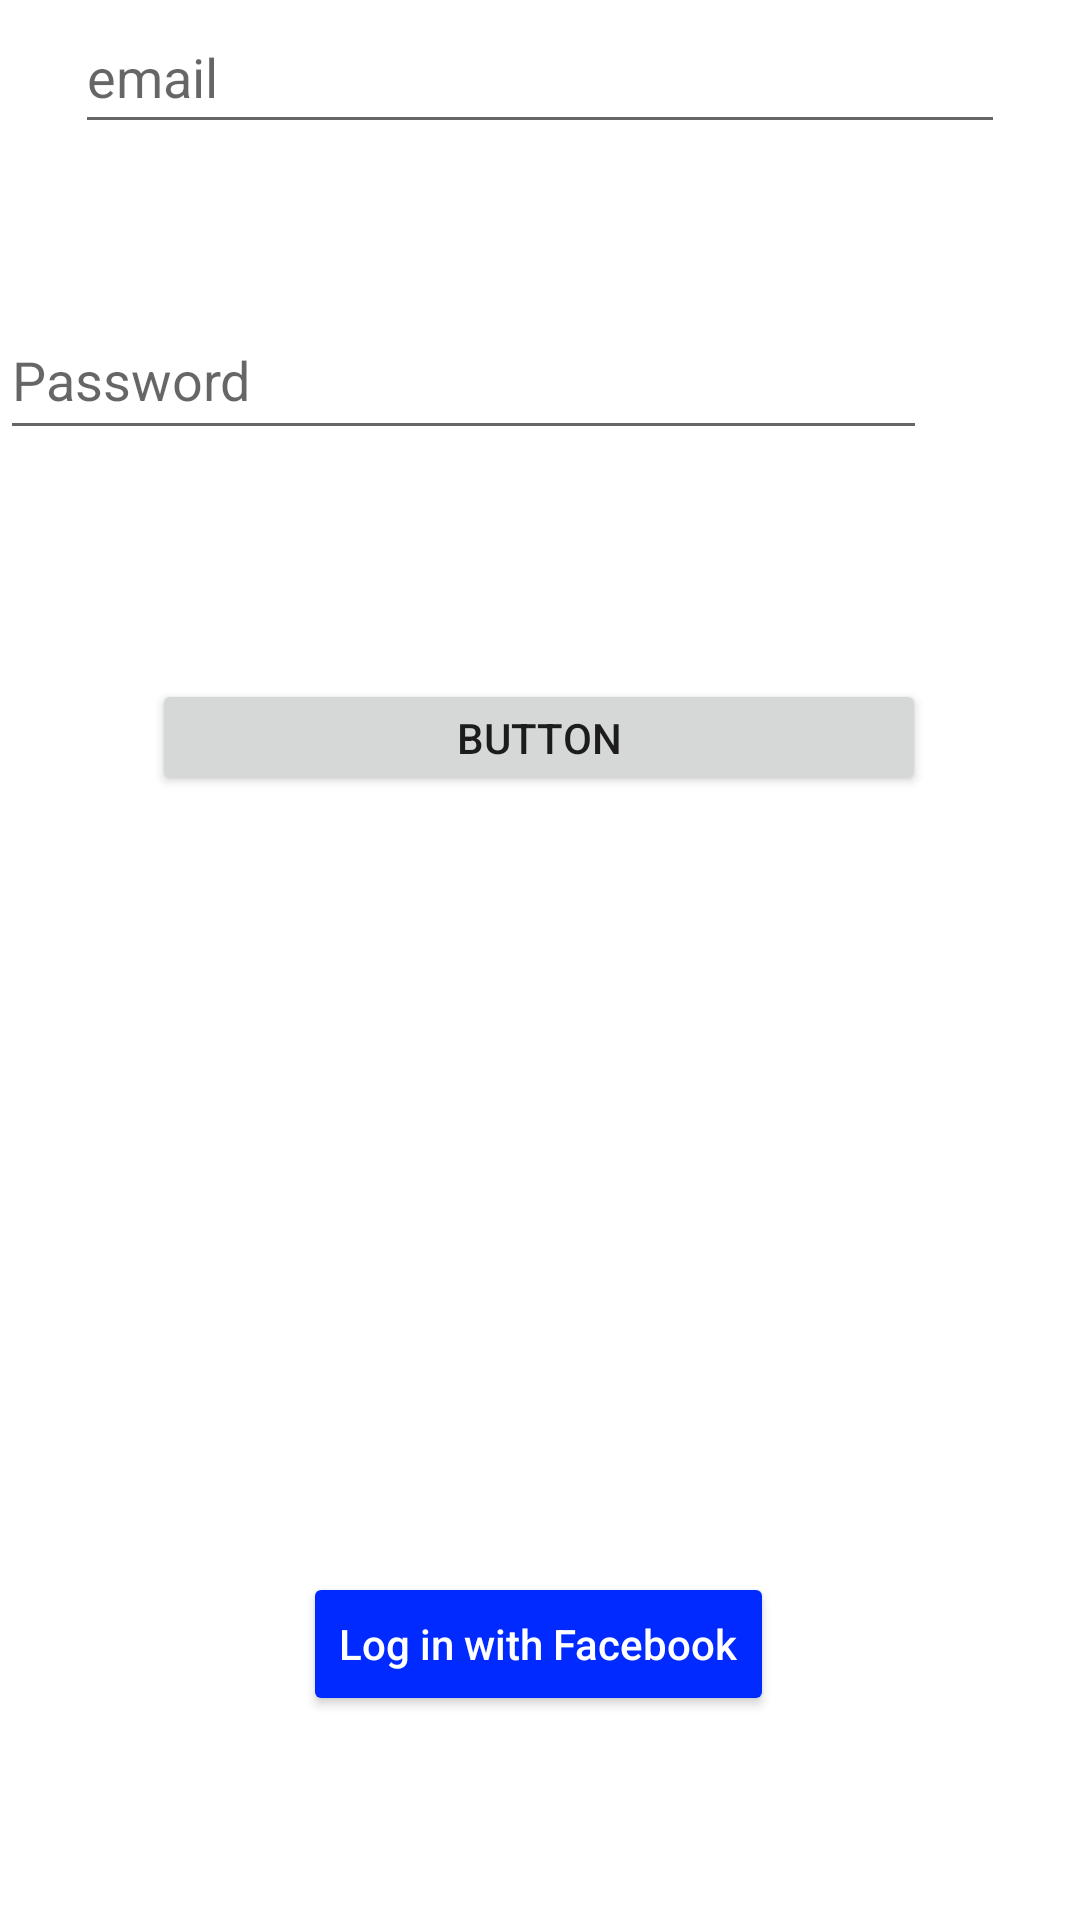

Android layout source for this screen:
<!-- AndroidManifest.xml: application theme Theme.AwanShop -->
<!-- res/layout/activity_main.xml -->
<?xml version="1.0" encoding="utf-8"?>
<androidx.constraintlayout.widget.ConstraintLayout xmlns:android="http://schemas.android.com/apk/res/android"
    xmlns:app="http://schemas.android.com/apk/res-auto"
    xmlns:tools="http://schemas.android.com/tools"
    android:layout_width="match_parent"
    android:layout_height="match_parent"
    tools:context=".MainActivity">


    <Button
        android:id="@+id/btn_login"
        android:layout_width="258dp"
        android:layout_height="39dp"
        android:text="Button"
        app:layout_constraintBottom_toBottomOf="parent"
        app:layout_constraintEnd_toEndOf="parent"
        app:layout_constraintHorizontal_bias="0.496"
        app:layout_constraintStart_toStartOf="parent"
        app:layout_constraintTop_toBottomOf="@+id/editTextTextPersonName3"
        app:layout_constraintVertical_bias="0.169" />

    <EditText
        android:id="@+id/editTextTextPersonName"
        android:layout_width="310dp"
        android:layout_height="48dp"
        android:ems="10"
        android:hint="email"
        android:inputType="textPersonName"
        app:layout_constraintEnd_toEndOf="parent"
        app:layout_constraintStart_toStartOf="parent"
        tools:layout_editor_absoluteY="354dp" />

    <EditText
        android:id="@+id/editTextTextPersonName3"
        android:layout_width="309dp"
        android:layout_height="50dp"
        android:ems="10"
        android:hint="Password"
        android:inputType="textPersonName"
        app:layout_constraintBottom_toBottomOf="parent"
        app:layout_constraintTop_toBottomOf="@+id/editTextTextPersonName"
        app:layout_constraintVertical_bias="0.096"
        tools:layout_editor_absoluteX="52dp" />

    <Button
        android:id="@+id/button3"
        android:layout_width="wrap_content"
        android:layout_height="wrap_content"
        android:layout_marginBottom="68dp"
        android:backgroundTint="#002AFF"
        android:text="Log in with Facebook"
        android:textAllCaps="false"
        android:textColor="@color/white"
        app:layout_constraintBottom_toBottomOf="parent"
        app:layout_constraintEnd_toEndOf="parent"
        app:layout_constraintHorizontal_bias="0.497"
        app:layout_constraintStart_toStartOf="parent"
        app:layout_constraintTop_toBottomOf="@+id/editTextTextPostalAddress2" />

    <ImageView
        android:id="@+id/imageView"
        android:layout_width="168dp"
        android:layout_height="261dp"
        app:layout_constraintBottom_toTopOf="@+id/editTextTextPersonName"
        app:layout_constraintEnd_toEndOf="parent"
        app:layout_constraintHorizontal_bias="0.497"
        app:layout_constraintStart_toStartOf="parent"
        app:layout_constraintTop_toTopOf="parent"
        app:srcCompat="@drawable/fingerprint" />


</androidx.constraintlayout.widget.ConstraintLayout>
<!-- resources referenced by this layout -->
<resources>
  <style name="Theme.AwanShop" parent="Theme.MaterialComponents.DayNight.DarkActionBar">
          
          <item name="colorPrimary">@color/purple_500</item>
          <item name="colorPrimaryVariant">@color/purple_700</item>
          <item name="colorOnPrimary">@color/white</item>
          
          <item name="colorSecondary">@color/teal_200</item>
          <item name="colorSecondaryVariant">@color/teal_700</item>
          <item name="colorOnSecondary">@color/black</item>
          
          <item name="android:statusBarColor" tools:targetApi="l">?attr/colorPrimaryVariant</item>
          
      </style>
  <!-- not gathered from this repository: default colours our renderer supplied (Android Studio template values) -->
  <color name="purple_500">#FF6200EE</color>
  <color name="purple_700">#FF3700B3</color>
  <color name="teal_200">#FF03DAC5</color>
  <color name="teal_700">#FF018786</color>
  <color name="black">#FF000000</color>
  <color name="white">#FFFFFFFF</color>
</resources>
